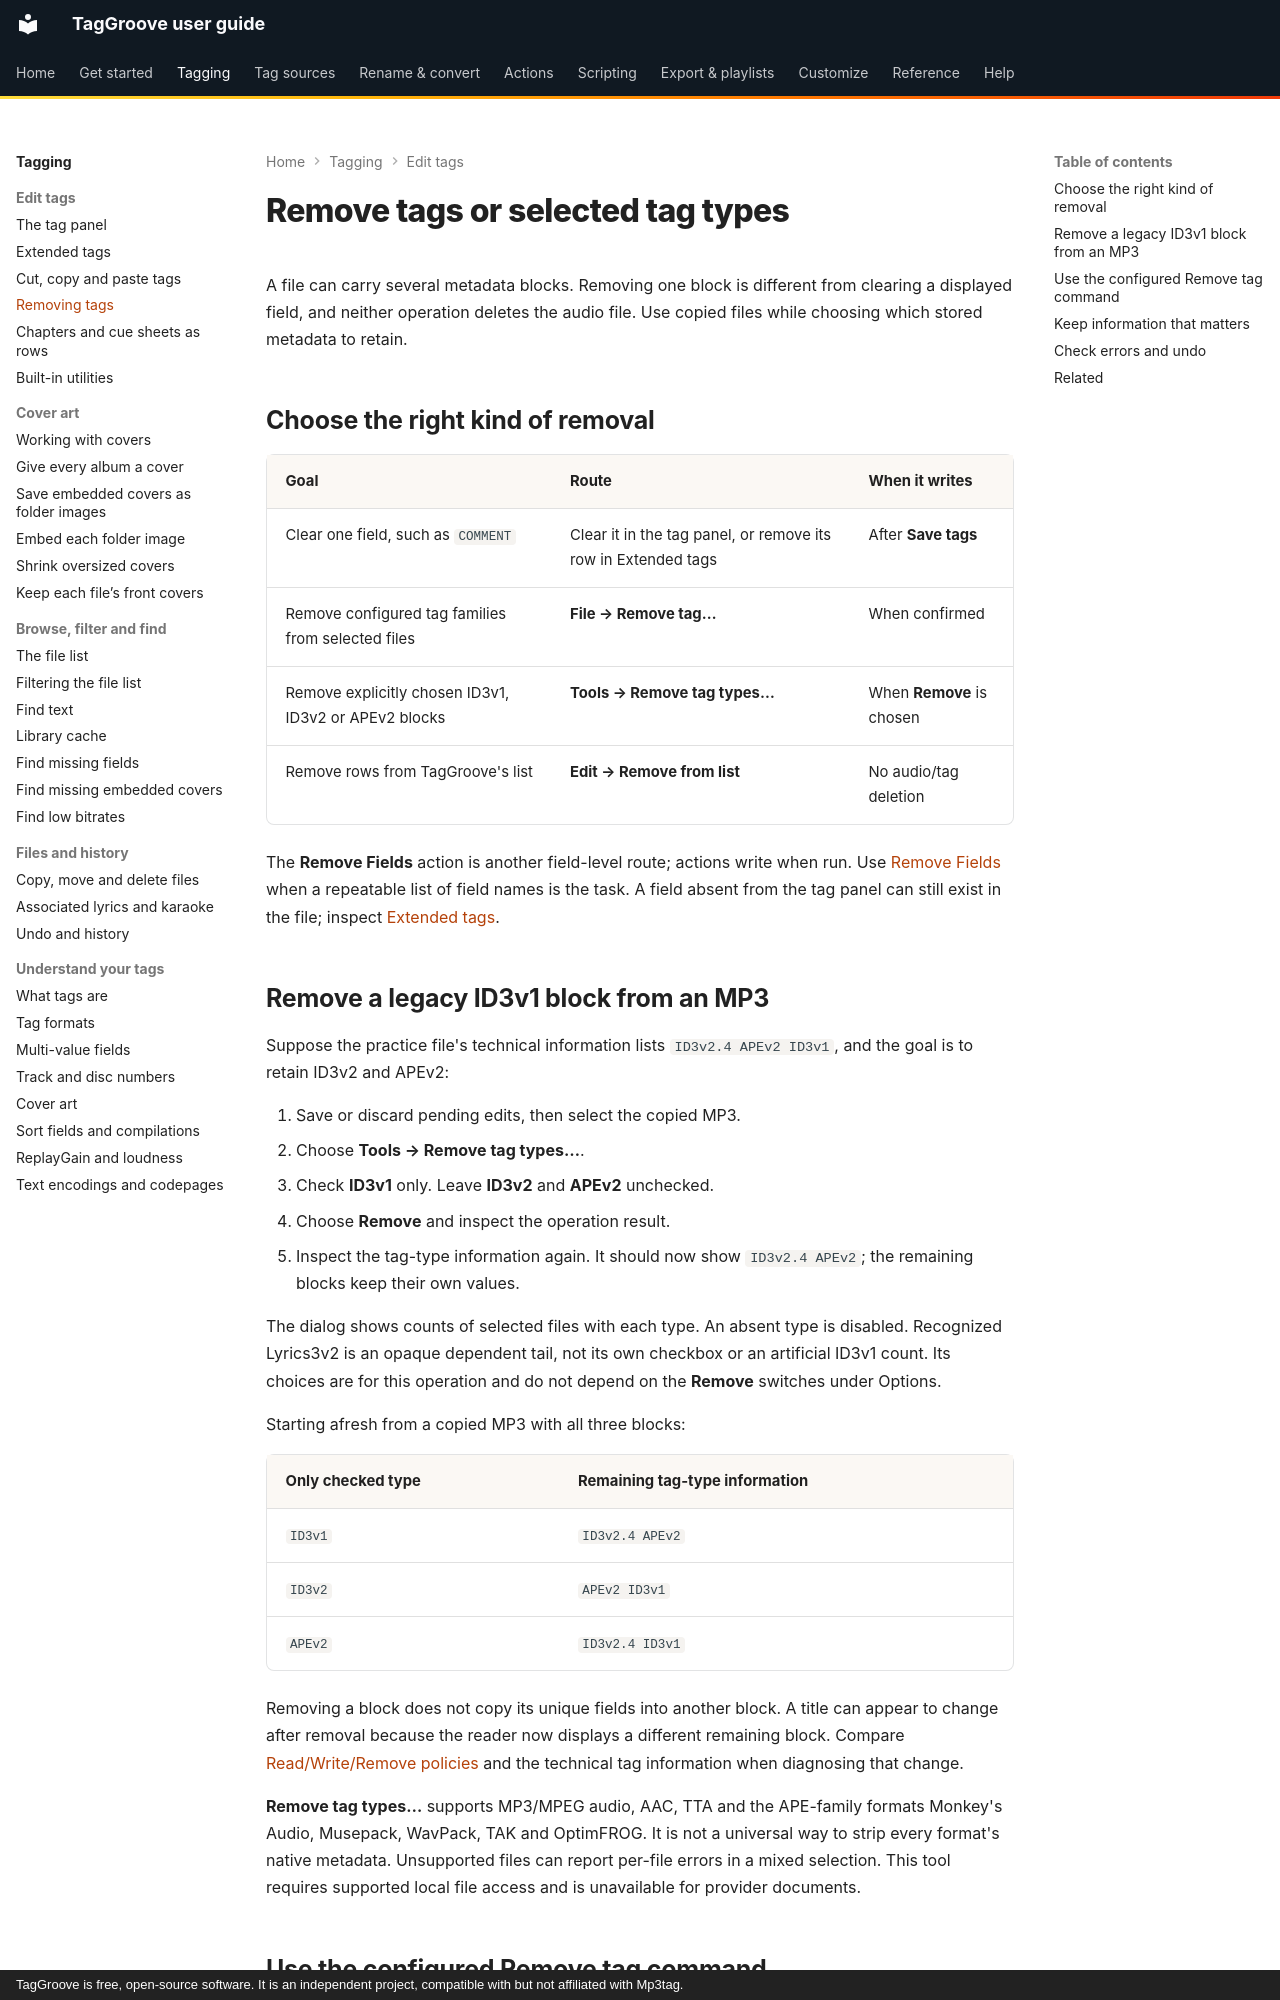

repository: johnneerdael/TagGroove · page: tagging/remove-tags/index.html · generator: mkdocs · copyright: TagGroove is free, open-source software. It is an independent project, compatible with but not affiliated with Mp3tag.

# Remove tags or selected tag types

A file can carry several metadata blocks. Removing one block is different
from clearing a displayed field, and neither operation deletes the audio
file. Use copied files while choosing which stored metadata to retain.

## Choose the right kind of removal

| Goal | Route | When it writes |
|---|---|---|
| Clear one field, such as `COMMENT` | Clear it in the tag panel, or remove its row in Extended tags | After **Save tags** |
| Remove configured tag families from selected files | **File → Remove tag…** | When confirmed |
| Remove explicitly chosen ID3v1, ID3v2 or APEv2 blocks | **Tools → Remove tag types…** | When **Remove** is chosen |
| Remove rows from TagGroove's list | **Edit → Remove from list** | No audio/tag deletion |

The **Remove Fields** action is another field-level route; actions write when
run. Use [Remove Fields](../actions/remove-fields.md) when a repeatable list
of field names is the task. A field absent from the tag panel can still exist
in the file; inspect [Extended tags](extended-tags.md).

## Remove a legacy ID3v1 block from an MP3

Suppose the practice file's technical information lists
`ID3v2.4 APEv2 ID3v1`, and the goal is to retain ID3v2 and APEv2:

1. Save or discard pending edits, then select the copied MP3.
2. Choose **Tools → Remove tag types…**.
3. Check **ID3v1** only. Leave **ID3v2** and **APEv2** unchecked.
4. Choose **Remove** and inspect the operation result.
5. Inspect the tag-type information again. It should now show
   `ID3v2.4 APEv2`; the remaining blocks keep their own values.

The dialog shows counts of selected files with each type. An absent type is
disabled. Recognized Lyrics3v2 is an opaque dependent tail, not its own
checkbox or an artificial ID3v1 count. Its choices are for this operation
and do not depend on the **Remove** switches under Options.

Starting afresh from a copied MP3 with all three blocks:

<!-- remove-kinds-examples:start -->
| Only checked type | Remaining tag-type information |
|---|---|
| `ID3v1` | `ID3v2.4 APEv2` |
| `ID3v2` | `APEv2 ID3v1` |
| `APEv2` | `ID3v2.4 ID3v1` |
<!-- remove-kinds-examples:end -->

Removing a block does not copy its unique fields into another block. A title
can appear to change after removal because the reader now displays a different
remaining block. Compare [Read/Write/Remove policies](../reference/options/tags.md)
and the technical tag information when diagnosing that change.

**Remove tag types…** supports MP3/MPEG audio, AAC, TTA and the APE-family
formats Monkey's Audio, Musepack, WavPack, TAK and OptimFROG. It is not a
universal way to strip every format's native metadata. Unsupported files can
report per-file errors in a mixed selection. This tool requires supported
local file access and is unavailable for provider documents.
